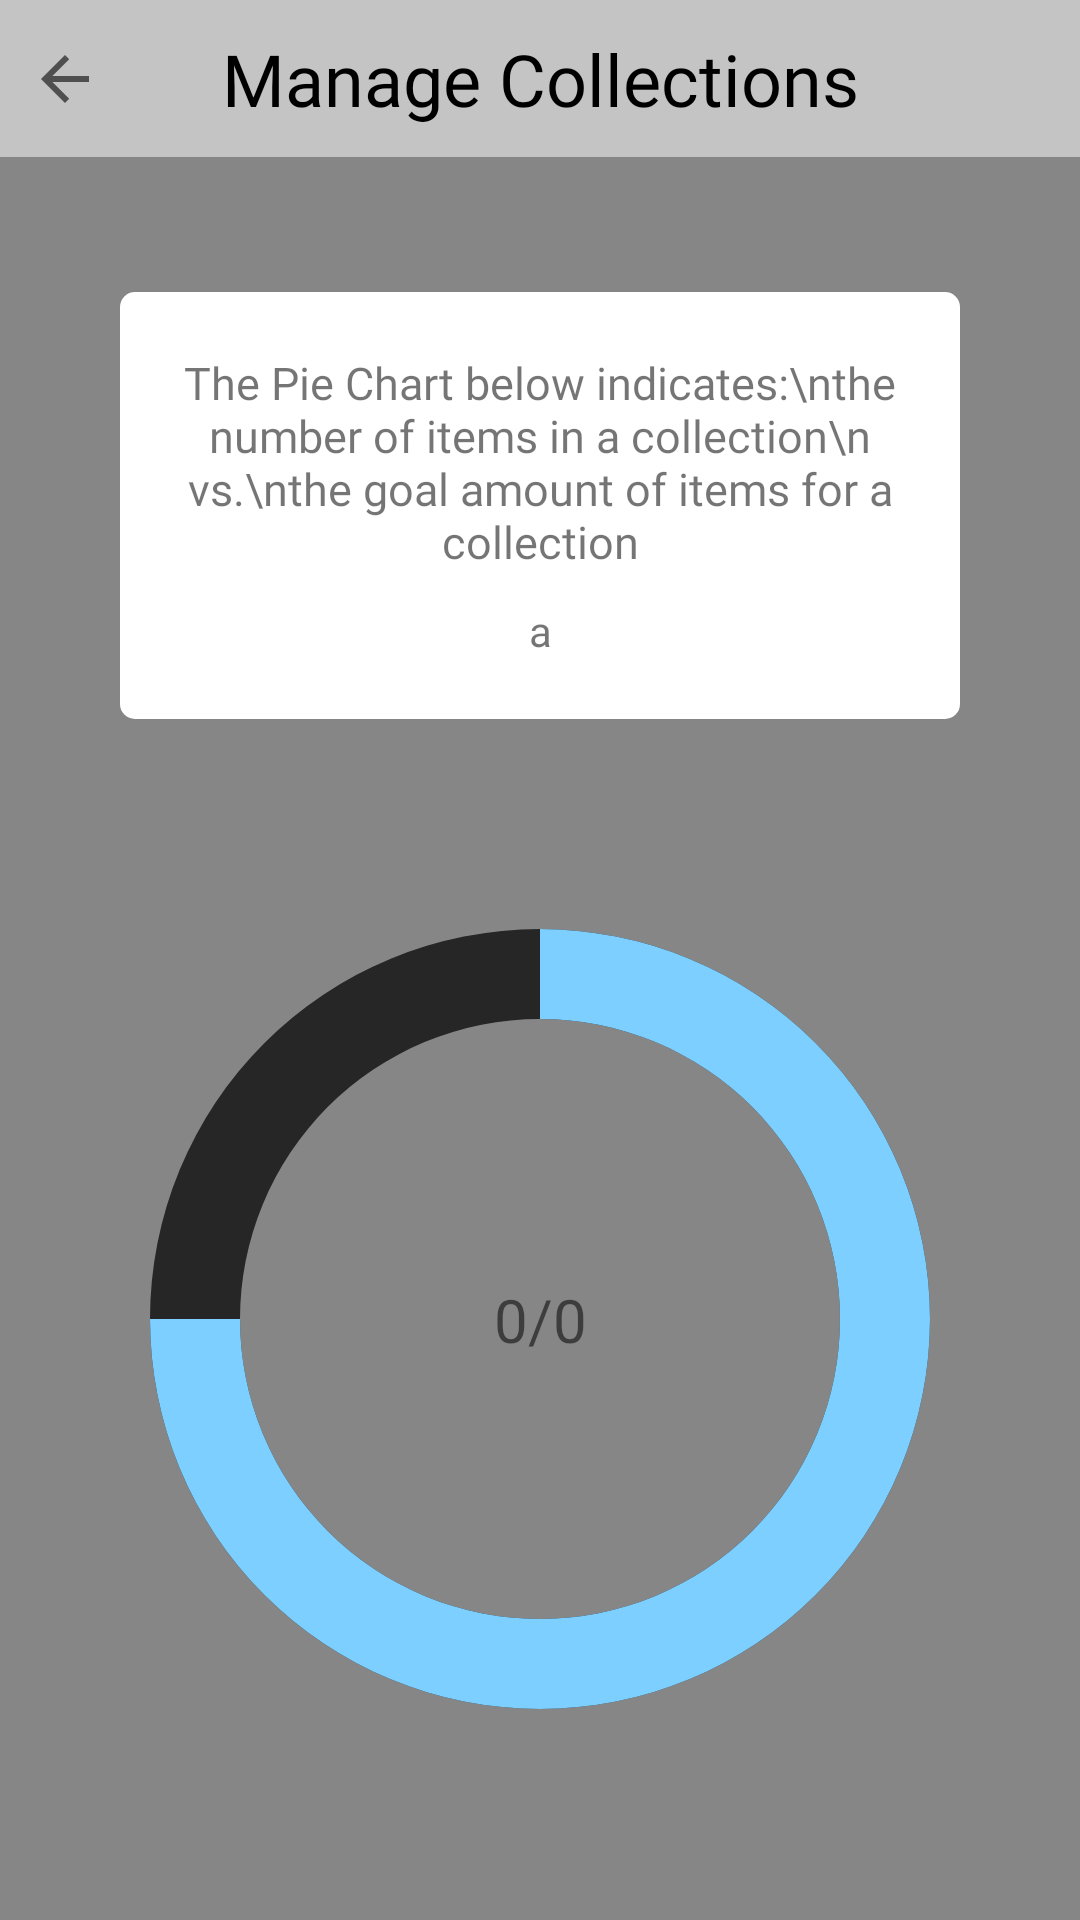

Here is an Android app screen rendered from its layout file. Give the layout XML and the strings, colors and styles it references.
<!-- AndroidManifest.xml: application theme processTheme -->
<!-- res/layout/activity_manage_collections.xml -->
<?xml version="1.0" encoding="utf-8"?>
<LinearLayout
    xmlns:android="http://schemas.android.com/apk/res/android"
    xmlns:app="http://schemas.android.com/apk/res-auto"
    xmlns:tools="http://schemas.android.com/tools"
    android:layout_width="match_parent"
    android:layout_height="match_parent"
    tools:layout_editor_absoluteX="1dp"
    tools:layout_editor_absoluteY="1dp"
    android:fillViewport="true"
    android:orientation="vertical"
    android:background="@color/cwa_grey3">

    <LinearLayout
        android:layout_width="match_parent"
        android:layout_height="wrap_content"
        android:orientation="horizontal">

        <ImageButton
            android:id="@+id/btnBack"
            android:layout_width="43dp"
            android:layout_height="match_parent"
            android:backgroundTint="@color/cwa_grey3"
            app:srcCompat="?android:attr/actionModeCloseDrawable" />

        <TextView
            android:id="@+id/txtCollection"
            android:fontFamily="@font/comfortaa_bold"
            android:layout_width="match_parent"
            android:layout_height="match_parent"
            android:textAlignment="center"
            android:text="Manage Collections"
            android:layout_marginRight="43dp"
            android:layout_marginTop="10dp"
            android:layout_marginBottom="10dp"
            android:textColor="@color/black"
            android:textSize="24sp" />
    </LinearLayout>

    <ScrollView
        android:layout_width="match_parent"
        android:layout_height="match_parent"
        android:background="@color/cwa_grey"
        android:paddingTop="45dp">

        <LinearLayout
            android:layout_width="match_parent"
            android:layout_height="wrap_content"
            android:orientation="vertical">

            <LinearLayout
                android:layout_width="match_parent"
                android:layout_height="wrap_content"
                android:orientation="vertical"
                android:layout_marginLeft="40dp"
                android:layout_marginRight="40dp"
                android:background="@drawable/rounded_corner">
                <TextView
                    android:id="@+id/lblHeading"
                    android:fontFamily="@font/comfortaa_bold"
                    android:layout_width="match_parent"
                    android:layout_height="wrap_content"
                    android:paddingTop="10dp"
                    android:text="The Pie Chart below indicates:\nthe number of items in a collection\n vs.\nthe goal amount of items for a collection"
                    android:textAlignment="center"
                    android:textSize="15dp"/>

                <TextView
                    android:id="@+id/lblStats"
                    android:fontFamily="@font/comfortaa_bold"
                    android:layout_width="match_parent"
                    android:layout_height="wrap_content"
                    android:textAlignment="center"
                    android:paddingTop="10dp"
                    android:paddingBottom="10dp"
                    android:text="a"
                    android:textSize="14dp"/>
            </LinearLayout>

            <androidx.constraintlayout.widget.ConstraintLayout
                android:layout_width="match_parent"
                android:layout_height="wrap_content"
                android:paddingTop="50dp"
                app:layout_constraintEnd_toEndOf="parent"
                app:layout_constraintHorizontal_bias="0.5"
                app:layout_constraintStart_toStartOf="parent"
                app:layout_constraintTop_toBottomOf="@+id/lblHeading">

                
                <ProgressBar
                    android:id="@+id/background_progressbar"
                    style="?android:attr/progressBarStyleHorizontal"
                    android:layout_width="300dp"
                    android:layout_height="300dp"
                    android:indeterminate="false"
                    android:max="100"
                    android:progress="100"
                    android:progressDrawable="@drawable/stats_full"
                    app:layout_constraintBottom_toBottomOf="parent"
                    app:layout_constraintEnd_toEndOf="parent"
                    app:layout_constraintHorizontal_bias="0.5"
                    app:layout_constraintStart_toStartOf="parent"
                    app:layout_constraintTop_toTopOf="parent" />

                

                
                <ProgressBar
                    android:id="@+id/pbPieChart"
                    style="?android:attr/progressBarStyleHorizontal"
                    android:layout_width="300dp"
                    android:layout_height="300dp"
                    android:indeterminate="false"
                    android:max="100"
                    android:progress="75"
                    android:progressDrawable="@drawable/stats_progress"
                    app:layout_constraintBottom_toBottomOf="parent"
                    app:layout_constraintEnd_toEndOf="parent"
                    app:layout_constraintHorizontal_bias="0.5"
                    app:layout_constraintStart_toStartOf="parent"
                    app:layout_constraintTop_toTopOf="parent"
                    app:layout_constraintVertical_bias="1.0" />

                <TextView
                    android:id="@+id/lblGoalDiff"
                    android:layout_width="wrap_content"
                    android:layout_height="wrap_content"
                    android:text="0/0"
                    android:textSize="20sp"
                    android:textAlignment="center"
                    app:layout_constraintBottom_toBottomOf="parent"
                    app:layout_constraintEnd_toEndOf="parent"
                    app:layout_constraintHorizontal_bias="0.5"
                    app:layout_constraintStart_toStartOf="parent"
                    app:layout_constraintTop_toTopOf="parent" />

            </androidx.constraintlayout.widget.ConstraintLayout>
        </LinearLayout>
    </ScrollView>
</LinearLayout>


<!-- resources referenced by this layout -->
<resources>
  <color name="black">#FF000000</color>
  <color name="cwa_grey">#868686</color>
  <color name="cwa_grey3">#C4C4C4</color>
  <!-- drawable rounded_corner (drawable) -->
  <?xml version="1.0" encoding="utf-8"?>
  <shape xmlns:android="http://schemas.android.com/apk/res/android">
      <solid
          android:color="#ffffff"/>
      <padding
          android:left="10dp"
          android:right="10dp"
          android:bottom="10dp"
          android:top="10dp"
          />
      <corners
          android:radius="5dp"
          />
  </shape>
  <!-- drawable stats_full (drawable) -->
  <?xml version="1.0" encoding="utf-8"?>
  <rotate xmlns:android="http://schemas.android.com/apk/res/android"
      android:fromDegrees="270"
      android:toDegrees="270">
      <shape
          android:innerRadius="100dp"
          android:shape="ring"
          android:thickness="30dp"
          android:useLevel="true">
          <solid android:color="@color/cwa_grey4"/>
      </shape>
  </rotate>
  <!-- drawable stats_progress (drawable) -->
  <?xml version="1.0" encoding="utf-8"?>
  <rotate xmlns:android="http://schemas.android.com/apk/res/android"
      android:fromDegrees="270"
      android:toDegrees="270">
  
      <shape
          android:innerRadius="100dp"
          android:shape="ring"
          android:thickness="30dp"
          android:useLevel="true">
          <solid android:color="@color/cwa_blue1"/>
      </shape>
  </rotate>
  <style name="processTheme" parent="Theme.MaterialComponents.DayNight.NoActionBar">
          <item name="colorPrimary">@color/cwa_grey4</item>
          <item name="colorPrimaryVariant">@color/cwa_blue1</item>
          <item name="colorOnPrimary">@color/white</item>
  
          <item name="android:windowBackground">@color/cwa_grey2</item>
          <item name="android:statusBarColor">@color/cwa_blue3</item>
  
          <item name="popupMenuBackground">@drawable/options_menu_style</item>
  
          
      </style>
  <color name="cwa_grey4">#262626</color>
  <color name="cwa_blue1">#7CCFFF</color>
  <color name="white">#FFFFFFFF</color>
  <color name="cwa_grey2">#5B5B5B</color>
  <color name="cwa_blue3">#2488c2</color>
  <!-- drawable options_menu_style (drawable) -->
  <?xml version="1.0" encoding="utf-8"?>
  <shape xmlns:android="http://schemas.android.com/apk/res/android">
      <solid android:color="@color/black"/>
  
      <corners android:radius="20dp"/>
      <padding android:bottom="5dp"
          android:top="5dp"/>
  
  </shape>
</resources>
